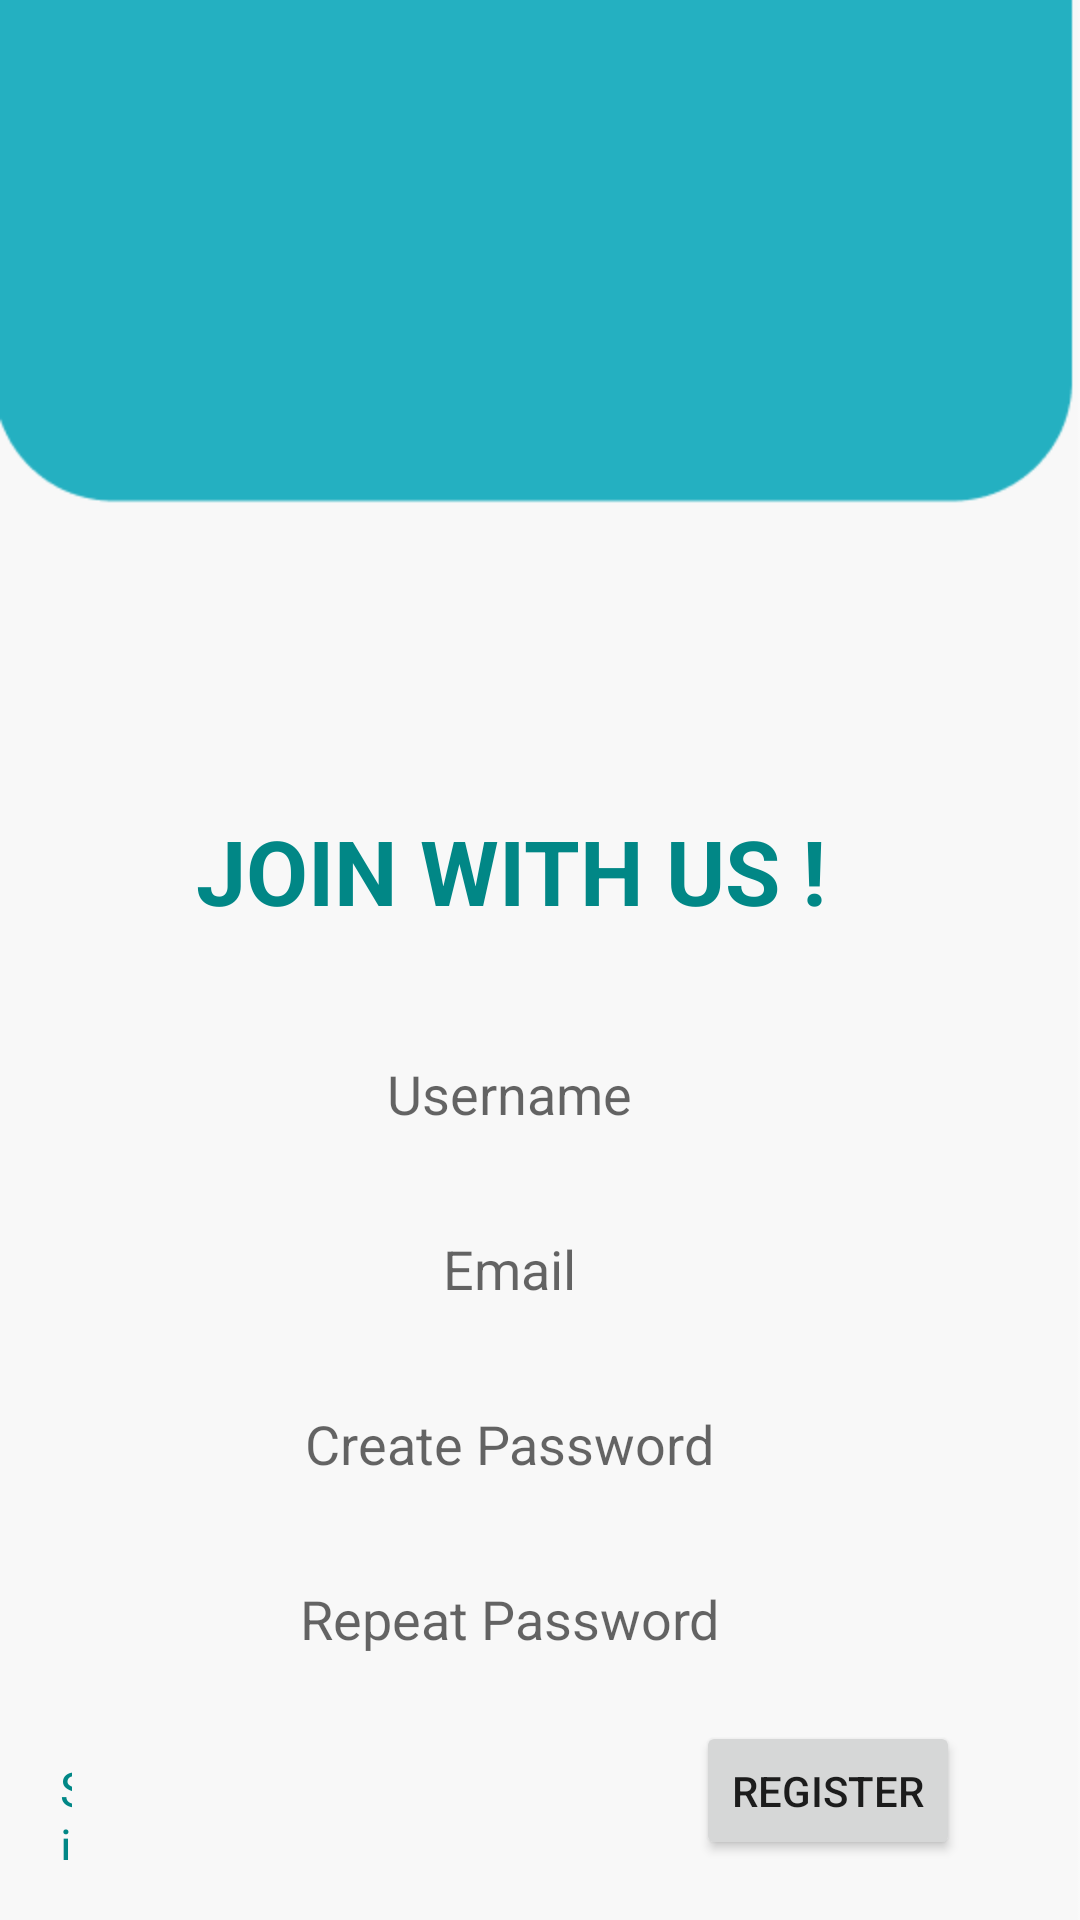

Reconstruct the res/layout file that produces this screen, plus the resources it refers to.
<!-- AndroidManifest.xml: activity theme AppTheme -->
<!-- res/layout/activity_register.xml -->
<?xml version="1.0" encoding="utf-8"?>
<LinearLayout xmlns:android="http://schemas.android.com/apk/res/android"
    xmlns:tools="http://schemas.android.com/tools"
    android:layout_width="match_parent"
    android:layout_height="match_parent"
    android:orientation="vertical"
    android:padding="20dp"
    android:background="@drawable/background"
    tools:context=".RegisterActivity">

    <LinearLayout
        android:layout_width="match_parent"
        android:layout_height="wrap_content"
        android:layout_marginTop="220dp"
        android:layout_marginEnd="20dp"
        android:orientation="vertical"
        android:gravity="center">

        <FrameLayout
            android:layout_width="match_parent"
            android:layout_height="wrap_content">

            <LinearLayout
                android:layout_width="match_parent"
                android:layout_height="wrap_content"
                android:orientation="horizontal">

                <TextView
                    android:layout_width="0dp"
                    android:layout_height="wrap_content"
                    android:layout_marginTop="30dp"
                    android:layout_marginBottom="30dp"
                    android:layout_weight="1"
                    android:gravity="center_horizontal"
                    android:text="JOIN WITH US !"
                    android:textColor="@color/teal_700"
                    android:textSize="30sp"
                    android:textStyle="bold" />

            </LinearLayout>
        </FrameLayout>

        <EditText
            android:id="@+id/editTextUsername"
            android:layout_width="wrap_content"
            android:layout_height="wrap_content"
            android:hint="Username"
            android:background="@drawable/rectangle_4"
            android:layout_marginBottom="10dp"
            android:padding="12dp"/>

        <EditText
            android:id="@+id/editTextEmail"
            android:layout_width="wrap_content"
            android:layout_height="wrap_content"
            android:hint="Email"
            android:background="@drawable/rectangle_4"
            android:layout_marginBottom="10dp"
            android:padding="12dp"/>

        <EditText
            android:id="@+id/editTextPassword"
            android:layout_width="wrap_content"
            android:layout_height="wrap_content"
            android:hint="Create Password"
            android:background="@drawable/rectangle_4"
            android:layout_marginBottom="10dp"
            android:padding="12dp"/>

        <EditText
            android:id="@+id/editTextConfirmPassword"
            android:layout_width="wrap_content"
            android:layout_height="wrap_content"
            android:hint="Repeat Password"
            android:background="@drawable/rectangle_4"
            android:layout_marginBottom="10dp"
            android:padding="12dp"
            android:importantForAutofill="no"/>

        <RelativeLayout
            android:layout_width="match_parent"
            android:layout_height="wrap_content">

            <Button
                android:id="@+id/buttonRegister"
                android:layout_width="wrap_content"
                android:layout_height="wrap_content"
                android:layout_alignParentEnd="true"
                android:text="@string/register"/>

            <TextView
                android:id="@+id/signin"
                android:layout_width="wrap_content"
                android:layout_height="wrap_content"
                android:layout_below="@id/buttonRegister"
                android:layout_alignParentEnd="true"
                android:layout_marginLeft="8dp"
                android:layout_marginTop="-35dp"
                android:layout_marginEnd="296dp"
                android:layout_marginRight="8dp"
                android:gravity="center_vertical"
                android:text="@string/sign_in"
                android:textColor="@color/teal_700"
                android:textSize="16sp" />

        </RelativeLayout>

    </LinearLayout>

    <FrameLayout
        android:layout_width="match_parent"
        android:layout_height="wrap_content">

        <LinearLayout
            android:layout_width="match_parent"
            android:layout_height="match_parent"
            android:orientation="horizontal">

            <TextView
                android:layout_width="0dp"
                android:layout_height="wrap_content"
                android:layout_marginTop="30dp"
                android:layout_marginBottom="30dp"
                android:layout_weight="1"
                android:gravity="center_horizontal"
                android:text="@string/already_have_an_account"
                android:textColor="@color/teal_700"
                android:textSize="12sp"
                android:textStyle="bold" />

        </LinearLayout>
    </FrameLayout>



</LinearLayout>
<!-- resources referenced by this layout -->
<resources>
  <color name="teal_700">#FF018786</color>
  <!-- drawable background: png bitmap (drawable, 5119 bytes) -->
  <string name="already_have_an_account">Already have an account?</string>
  <string name="register">register</string>
  <string name="sign_in">Sign in</string>
  <style name="AppTheme" parent="Theme.AppCompat.Light.DarkActionBar">
          
      </style>
</resources>
